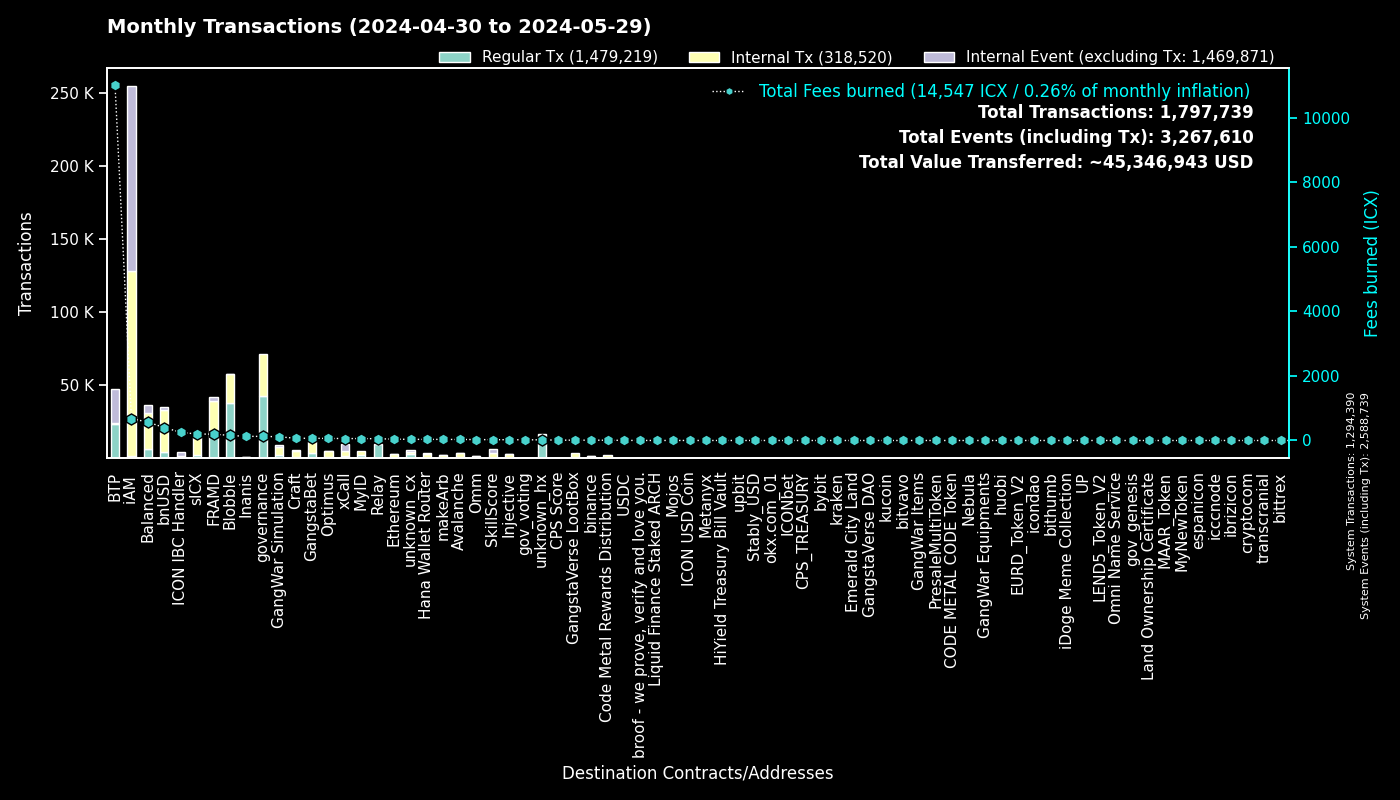

Source data for this figure (header and first rows):
to, Regular Tx, Fees burned, to_def, Internal Tx, Internal Event (excluding Tx), group
0, 1294320, 0.0, System, 70, 1294349, System
cx00000000000000000000000000000000000000…, 42444, 127.9, governance, 29183, 0, governance
cxee7a00755a757e3c519a0616456030e33dc9d4…, 23368, 10988, BTP_2, 0, 23639, BTP
cxf14dea1cff7ceb29a46e6d04533a08f84441e4…, 19586, 81.94, Blobble Stake Token, 19949, 6, Blobble
cxf2ca3b655a782f39227934d37ff3b77f9b1ebc…, 18236, 74.54, Blobble, 0, 0, Blobble
cx2aa9b28a657e3121b75d3d4fe65e569398645d…, 17533, 175.1, FRAMD Token, 19669, 350, FRAMD
cxca5faa5a71d986a2e84dd7e6f5ff791d29901e…, 9780, 51.48, Relay_4, 0, 0, Relay
cx88fd7df7ddff82f7cc735c871dc519838cb235…, 4539, 401.2, bnUSD, 28768, 2058, bnUSD
cxe5c2c460364acc5f8c1d5ca925930043d8d9c9…, 3182, 14.99, GangstaBet Crown, 3289, 0, GangstaBet
cx2609b924e33ef00b648a409245c7ea394c4678…, 2058, 198.8, sICX, 11694, 623, sICX
cx5a0af85407c69945eb318d4ac18e9e84218416…, 1886, 115.2, GangWar Simulation, 6046, 1327, GangWar Simulation
cx66d4d90f5f113eba575bf793570135f9b10cec…, 1826, 137.8, balanced_loans, 4439, 2812, Balanced
cxba62bb61baf8dd8b6a04633fe33806547785a0…, 1636, 50.68, MyID_3, 1631, 0, MyID
cx622bbab73698f37dbef53955fd3decffeb0b0c…, 1470, 253.6, ICON IBC Handler, 340, 2174, ICON IBC Handler
cx14002628a4599380f391f708843044bc93dce2…, 1386, 674.9, iAM Div, 126544, 126632, iAM
cxa07f426062a1384bdd762afa6a87d123fbc81c…, 1370, 60.55, xCall, 3884, 4379, xCall
cxa0af3165c08318e988cb30993b3048335b94af…, 1119, 39.53, balanced_dex, 2933, 426, Balanced
hxb568381d35d3e7a6383200e8a0d30310af20b9…, 984, 1.23, binance_hot, 0, 0, binance
cx694e8c9f1a05c8c3719f30d46b97697960e428…, 934, 8.813, MyID_2, 934, 0, MyID
cx917f88460d4ebec1fd656d4dbe51131a37d168…, 921, 5.625, unknown_cx, 0, 481, unknown_cx
cx59d899fce52cadd1feb5128ff5e6672f03943e…, 878, 5.321, unknown_cx, 0, 305, unknown_cx
cx66a031cc3bd305c76371fb586e93801b948254…, 630, 32.12, Avalanche, 2749, 48, Avalanche
cxd17316e24ee40f2ef8ed6f3a497311db1b3520…, 599, 10.13, GangstaVerse LootBox, 2813, 0, GangstaVerse LootBox
cx21e94c08c03daee80c25d8ee3ea22a20786ec2…, 567, 97.14, balanced_router, 6374, 581, Balanced
cxd82fb5d3effecd8c9071a4bba3856ad7222c4b…, 531, 41.09, Balanced Savings, 2074, 58, Balanced
cx288d13e1b63563459a2ac6179f237711f6851c…, 525, 41.59, Ethereum, 2219, 109, Ethereum
cxe971c0a92c58db502e4a224efc6ba311eb1c17…, 468, 125.9, Inanis Treasury, 501, 42, Inanis
cx4297f4b63262507623b6ad575d0d8dd2db980e…, 460, 24.85, Injective, 2156, 57, Injective
cxf61cd5a45dc9f91c15aa65831a30a90d59a096…, 446, 58.03, balanced_baln, 3096, 427, Balanced
cx44250a12074799e26fdeee75648ae47e2cc842…, 433, 109.7, balanced_governance, 17, 2, Balanced
cx69bcdf1753472c1444188ec3f5188657e30c83…, 410, 1.315, broof - we prove, verify and love you., 0, 0, broof - we prove, verify and love you.
cx28b2ec885b50c8a93da752f2d0467a67127a70…, 373, 30.1, CROWN, 2916, 191, GangstaBet
cx10d59e8103ab44635190bd4139dbfd682fa2d0…, 357, 20.33, balanced_rewards, 729, 528, Balanced
cxabea09a8c5f3efa54d0a0370b14715e6f22705…, 351, 10.48, Balanced Asset Manager, 1434, 678, Balanced
cx2dc662031f3d62bcdba4f63e9bf827767c8475…, 350, 25.01, SkillScore, 3080, 3152, SkillScore
cx7ecb16e4c143b95e01d05933c17cb986cfe618…, 337, 47.34, CraftRewards, 2398, 61, Craft
hx85532472e789802a943bd34a8aeb86668bc232…, 333, 0.4163, okx.com_01, 0, 0, okx.com_01
cx28497aef34ec44ad2be9249daddfbe34b54f30…, 283, 3.96, Balanced Bribe, 283, 0, Balanced
cxaa99a164586883eed0322d62a31946dfa9491f…, 258, 15.46, optimus_rewards, 618, 60, Optimus
cx334db6519871cb2bfd154cec0905ced4ea142d…, 254, 1.428, unknown_cx, 0, 0, unknown_cx
hx6b91c8dea3114de74ecfa85908b875778c2b59…, 227, 0.2838, bybit, 0, 0, bybit
cx203d9cd2a669be67177e997b8948ce2c35caff…, 224, 35.6, balanced_dividends, 2155, 26, Balanced
cxdada6921d08fbf37c6f228816852e58b219cc5…, 217, 1.153, unknown_cx, 0, 84, unknown_cx
cx2e6d0fc0eca04965d06038c8406093337f085f…, 214, 20.07, Craft, 1526, 74, Craft
cx91a5817cf6e7adbcbcee9e8815c63f83d9a98a…, 210, 1.142, unknown_cx, 0, 119, unknown_cx
hx68646780e14ee9097085f7280ab137c3633b4b…, 189, 0.2363, kraken_hot, 0, 0, kraken
hx1b3e781a1c802c238e30e90aa1a6cee94f9bac…, 168, 0.21, unknown_hx, 0, 0, unknown_hx
cx2d552c485ec8bcaa75aac02424e2aca6ffdb2f…, 158, 7.831, Binance Coin, 678, 18, binance
cxc7d2b2ea91af80d4535dbbee0318399d3aedb6…, 153, 35.36, Hana Wallet Router, 2920, 374, Hana Wallet Router
cxe65f3286902be43e00a5013cb1dc300ec8e51f…, 149, 33.63, makeArb, 2128, 39, makeArb
cx9f4ab72f854d3ccdc59aa6f2c3e2215dd62e87…, 142, 10.51, CPS Score, 231, 16, CPS Score
hxbb984f278abd66ae2155edbd91f8c87ce98411…, 135, 0.1688, kucoin, 0, 0, kucoin
cx43e2eec79eb76293c298f2b17aec06097be606…, 134, 3.758, balanced_staking, 396, 33, Balanced
cx9c4698411c6d9a780f605685153431dcda0460…, 131, 1.644, Auction, 516, 4, Craft
cx6139a27c15f1653471ffba0b4b88dc15de7e32…, 125, 22.2, gangstabet_token, 1705, 96, GangstaBet
hx133323c2e990994816b548a9e7eb080a5eac80…, 124, 0.155, unknown_hx, 0, 0, unknown_hx
hx97347e18238192e5066466a0a8865f1892c6be…, 115, 0.1438, upbit_hot_01, 0, 0, upbit
cx12a58f7ab2cf2b08b426c490a91a9cb03ea051…, 115, 5.846, unknown_cx, 285, 534, unknown_cx
hxa390d24fdcba68515b492ffc553192802706a1…, 115, 0.1438, bitvavo_hot, 0, 0, bitvavo
hxaa473ec1866d378db9fda76d3cd1d9de9ae6d4…, 114, 0.1425, upbit_hot_02, 0, 0, upbit
... 2,258 more rows
